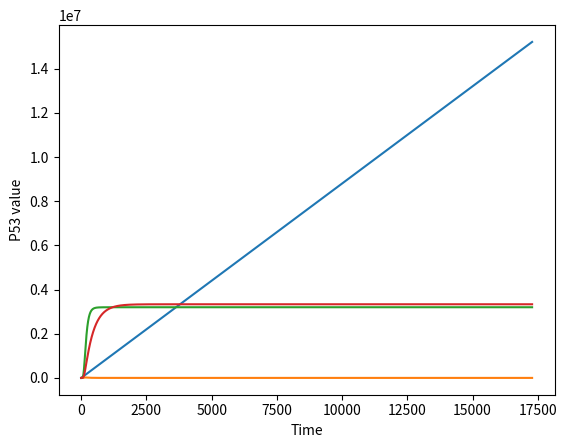

Generate this figure with matplotlib:
import numpy as np
import matplotlib.pyplot as plt

    
def calculate_dev_p53(p53_initial_value, NDMm_value, parameters):
    d1 = parameters["d1"]
    p1 = parameters["p1"]
    
    second_part = d1 * p53_initial_value * NDMm_value

    return p1 - second_part

def calculate_dev_NDMst(p53_value, PTEN_value, NDMst_initial_value, parameters):
    p2 = parameters["p2"]
    k1 = parameters["k1"]
    k2 = parameters["k2"]
    k3 = parameters["k3"]
    d2 = parameters["d2"]
    
    first_part = p2 * (p53_value**4 / (p53_value**4 + pow(k2, 4)))
    second_part = k1 * (pow(k3, 2) /(pow(k3, 2) + pow(PTEN_value, 2))) * NDMst_initial_value
    third_pard = d2 * NDMst_initial_value

    return first_part - second_part - third_pard

def calculate_dev_NDMm(NDMst_value, PTEN_value, NDMm_initial_value, parameters):
    
    k1 = parameters["k1"]
    k3 = parameters["k3"]
    d2 = parameters["d2"]

    first_part = k1 * (pow(k3, 2) /(pow(k3, 2) + pow(PTEN_value, 2))) * NDMst_value
    second_part = d2 * NDMm_initial_value
    
    return first_part - second_part

def calculate_dev_PTEN(p53_value, PTEN_initial_value, parameters):

    p3 = parameters["p3"]
    k2 = parameters["k2"]
    d3 = parameters["d3"]

    first_part = p3 * (pow(p53_value, 4) / (pow(p53_value, 4) + pow(k2, 4)))
    second_part = d3 * PTEN_initial_value

    return first_part - second_part



def A_value_update(h_value, A_initial_value, kx_value, k_nnumber):
    if k_nnumber in (2, 3):
        h_value = h_value / 2
    
    return A_initial_value + (h_value * kx_value)

def hop_result_p53(p53, NDMm, hop, parameters):

    print("Calculating P53 Value after the hop = ", hop)
    k1 = calculate_dev_p53(p53, NDMm, parameters)
    print("k1: ", k1)
    new_p53 = A_value_update(hop, p53, k1, 2)
    k2 = calculate_dev_p53(new_p53, NDMm, parameters)
    print("k2: ", k2)
    new_p53 = A_value_update(hop, p53, k2, 3)
    k3 = calculate_dev_p53(new_p53, NDMm, parameters)
    print("k3: ", k3)    
    new_p53 = A_value_update(hop, p53, k3, 4)
    k4 = calculate_dev_p53(new_p53, NDMm, parameters)
    print("k4: ", k4)

    return p53 + (hop / 6) * (k1 + 2 * k2 + 2 * k3 + k4)

def hop_result_NDMm(NDMm, NDMst, PTEN, hop, parameters):

    print("Calculating NDMm Value after the hop = ", hop)
    k1 = calculate_dev_NDMm(NDMst, PTEN, NDMm, parameters)
    print("k1: ", k1)
    new_NDMm = A_value_update(hop, NDMm, k1, 2)
    k2 = calculate_dev_NDMm(NDMst, PTEN, new_NDMm, parameters)
    print("k2: ", k2)
    new_NDMm = A_value_update(hop, NDMm, k2, 3)
    k3 = calculate_dev_NDMm(NDMst, PTEN, new_NDMm, parameters)
    print("k3: ", k3)    
    new_NDMm = A_value_update(hop, NDMm, k3, 4)
    k4 = calculate_dev_NDMm(NDMst, PTEN, new_NDMm, parameters)
    print("k4: ", k4)
    
    return NDMm + (hop / 6) * (k1 + 2 * k2 + 2 * k3 + k4)



def hop_result_NDMst(p53, NDMst, PTEN, hop, parameters):

    print("Calculating NDMst Value after the hop = ", hop)
    k1 = calculate_dev_NDMst(p53, PTEN, NDMst, parameters)
    print("k1: ", k1)
    new_NDMst = A_value_update(hop, NDMst, k1, 2)
    k2 = calculate_dev_NDMst(p53, PTEN, new_NDMst, parameters)
    print("k2: ", k2)
    new_NDMst = A_value_update(hop, NDMst, k2, 3)
    k3 = calculate_dev_NDMst(p53, PTEN, new_NDMst, parameters)
    print("k3: ", k3)    
    new_NDMst = A_value_update(hop, NDMst, k3, 4)
    k4 = calculate_dev_NDMst(p53, PTEN, new_NDMst, parameters)
    print("k4: ", k4)
    
    return NDMst + (hop / 6) * (k1 + 2 * k2 + 2 * k3 + k4)


def hop_result_PTEN(p53, PTEN, hop, parameters):

    print("Calculating PTEN Value after the hop = ", hop)
    k1 = calculate_dev_PTEN(p53, PTEN, parameters)
    print("k1: ", k1)
    new_PTEN = A_value_update(hop, PTEN, k1, 2)
    k2 = calculate_dev_PTEN(p53, new_PTEN, parameters)
    print("k2: ", k2)
    new_PTEN = A_value_update(hop, PTEN, k2, 3)
    k3 = calculate_dev_PTEN(p53, new_PTEN, parameters)
    print("k3: ", k3)    
    new_PTEN = A_value_update(hop, PTEN, k3, 4)
    k4 = calculate_dev_PTEN(p53, new_PTEN, parameters)
    print("k4: ", k4)
    
    return PTEN + (hop / 6) * (k1 + 2 * k2 + 2 * k3 + k4)


def calculate_symulation(p53, NDMm, NDMst, PTEN, hop, time, parameters):
    print("d2 value", parameters["d2"])
    p53_array = np.array([p53])
    NDMm_array = np.array([NDMm])
    NDMst_array = np.array([NDMst])
    PTEN_array = np.array([PTEN])

    for i in range(time):
        i += hop

        p53 = hop_result_p53(p53, NDMm, hop, parameters)
        p53_array = np.append(p53_array, p53)

        NDMm = hop_result_NDMm(NDMm, NDMst, PTEN, hop, parameters)
        NDMm_array = np.append(NDMm_array, NDMm)

        NDMst = hop_result_NDMst(p53, NDMst, PTEN, hop, parameters)
        NDMst_array = np.append(NDMst_array, NDMst)

        PTEN = hop_result_PTEN(p53, PTEN, hop, parameters)
        PTEN_array = np.append(PTEN_array, PTEN)

    
    # print("P53: ", p53_array)
    # print("NDMm: ", NDMm_array)
    # print("NDMst: ", NDMst_array)
    # print("PTEN: ", PTEN_array)
    return p53_array, NDMm_array, NDMst_array, PTEN_array

# p53_array, NDMm_array, NDMst_array, PTEN_array = calculate_symulation(100, 100, 100, 100, 100, 17800)
# plt.plot(p53_array)
# plt.plot(NDMm_array)
# plt.plot(NDMst_array)
# plt.plot(PTEN_array)
# plt.ylabel("P53 value")
# plt.xlabel("Time")
# plt.show()


def RK_method(p53=100, NDMm=100, NDMst=100, PTEN=100, hop=100, time=17280, PTEN_off=False, is_siRNA=False, DNA_damage=False):

    # utworzenie słownika (HashMap) dla każdego z parametrów
    parameters = {"p1": 8.8,
                  "d1": 1.375e-14,
                  "d3": 3e-5,
                  "k1": 1.925e-5,
                  "k2": 1e5,
                  "k3": 1.5e5,
                  }

    # warunek, gdy PTEN ne działa zmienia wartość parametru p3
    if PTEN_off:
        parameters["p3"] = 0.0
    else:
        parameters["p3"] = 100

    # warunek na obecność siRNA, zmienia wartość paramteru p2
    if is_siRNA:
        parameters["p2"] = 0.02
    else:
        parameters["p2"] = 440
  
    # warunek sprawdza czy w mamy uszkodzenia DNA i odpowiednio zmienia wartość parametru d2
    if DNA_damage:
        parameters["d2"] = 1.375e-4
    else:
        parameters["d2"] = 0.1

    # Wywołanie głównej funkcji wykonującej całą symulację
    # przekazanie wszytkich danych wejściowych białek oraz parametrów
    p53_array, NDMm_array, NDMst_array, PTEN_array = calculate_symulation(p53=p53, 
                                                                          NDMm=NDMm, 
                                                                          NDMst=NDMst, 
                                                                          PTEN=PTEN, 
                                                                          hop=hop, 
                                                                          time=time,
                                                                          parameters=parameters)
    
    # rysowanie funkcji ilości białek w czasie
    plt.plot(p53_array)
    plt.plot(NDMm_array)
    plt.plot(NDMst_array)
    plt.plot(PTEN_array)
    plt.ylabel("P53 value")
    plt.xlabel("Time")
    plt.show()


# wywołanie funkcji
RK_method(DNA_damage=True)